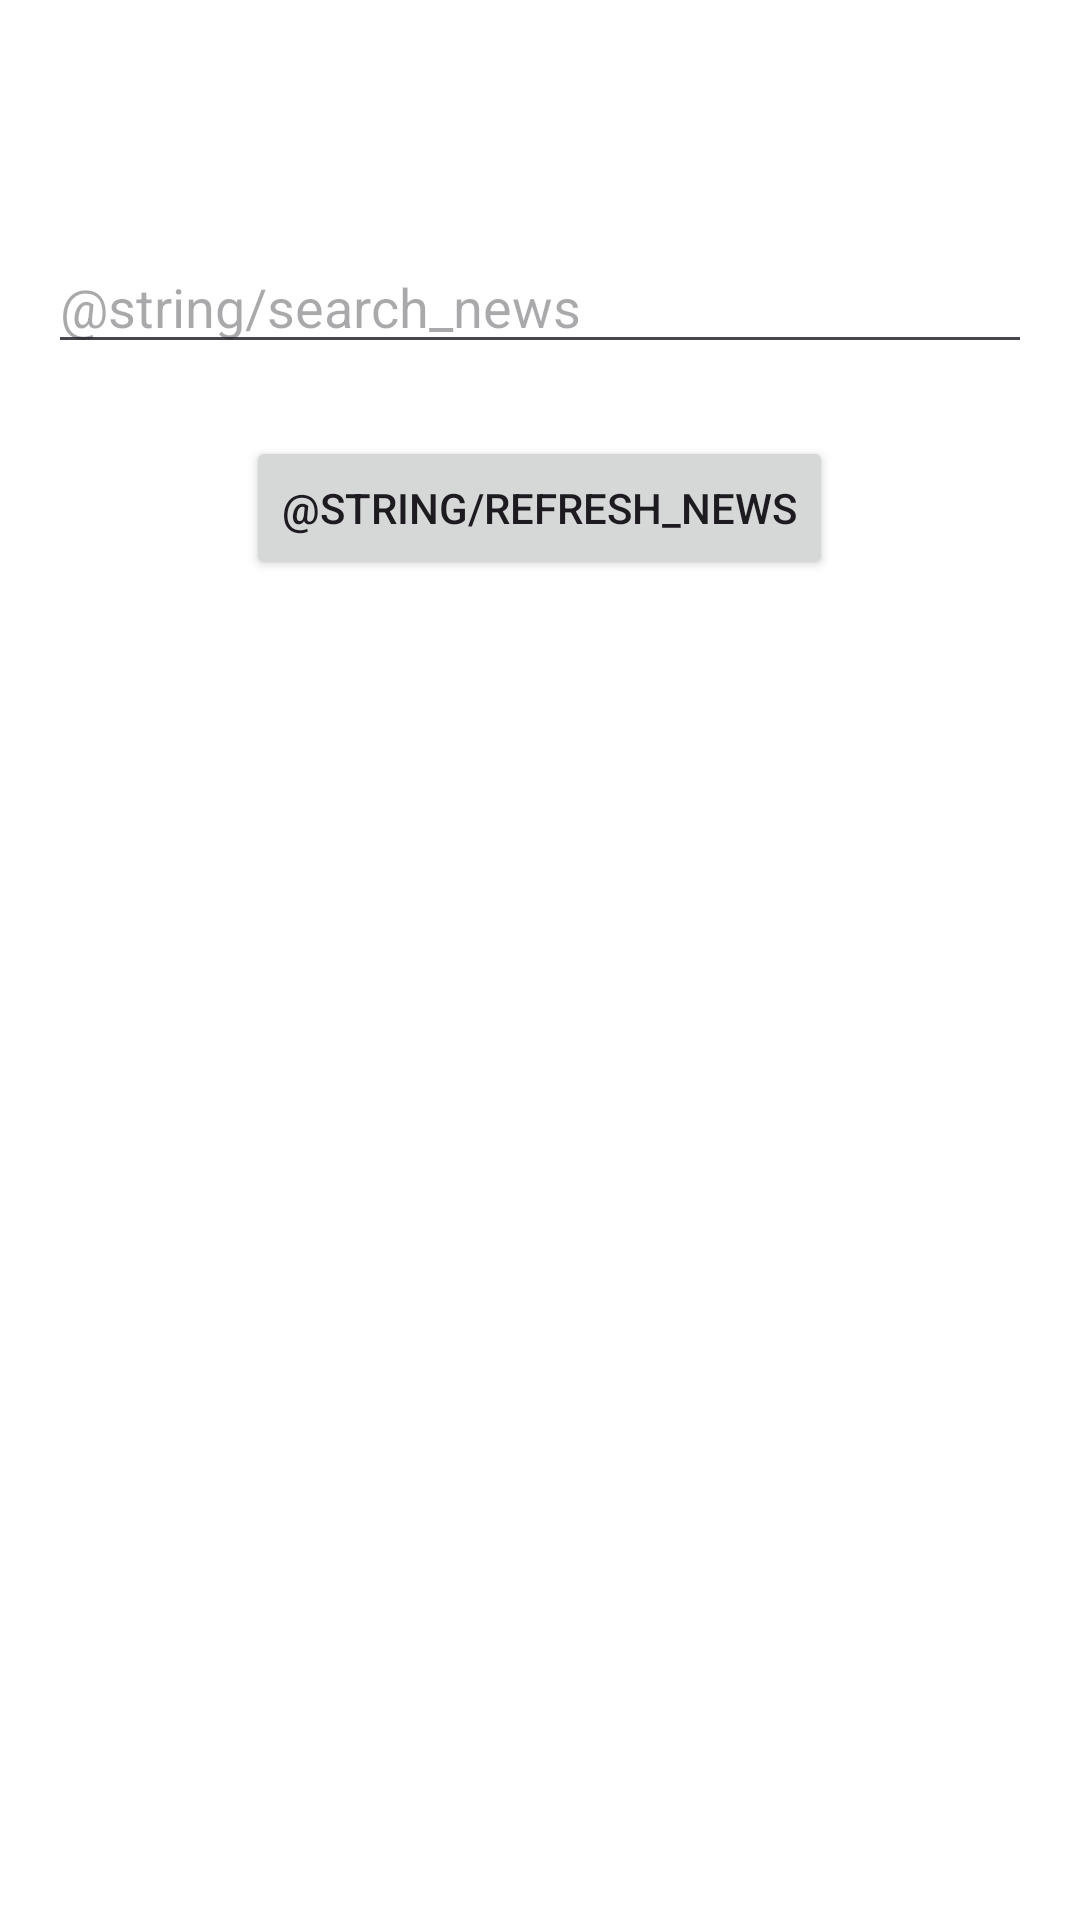

Produce the Android XML layout that renders to this screen, including the resource entries it uses.
<!-- AndroidManifest.xml: application theme Theme.FinalProject -->
<!-- res/layout/activity_main.xml -->
<?xml version="1.0" encoding="utf-8"?>
<LinearLayout xmlns:android="http://schemas.android.com/apk/res/android"
    android:id="@+id/mainLayout"
    android:layout_width="match_parent"
    android:layout_height="match_parent"
    android:orientation="vertical"
    android:padding="16dp">

    <androidx.appcompat.widget.Toolbar
        android:id="@+id/toolbar"
        android:layout_width="match_parent"
        android:layout_height="?attr/actionBarSize"
        android:background="@color/white"
        android:title="@string/news_app"
        android:elevation="4dp" />

    <EditText
        android:id="@+id/searchEditText"
        android:layout_width="match_parent"
        android:layout_height="wrap_content"
        android:hint="@string/search_news"
        android:inputType="text"
        android:layout_marginBottom="8dp" />

    <ProgressBar
        android:id="@+id/progressBar"
        android:layout_width="wrap_content"
        android:layout_height="wrap_content"
        android:layout_gravity="center"
        android:visibility="gone" />

    <Button
        android:id="@+id/refreshButton"
        android:layout_width="wrap_content"
        android:layout_height="wrap_content"
        android:text="@string/refresh_news"
        android:layout_gravity="center_horizontal"
        android:layout_marginTop="16dp" />

    <ListView
        android:id="@+id/listView"
        android:layout_width="match_parent"
        android:layout_height="match_parent" />
</LinearLayout>
<!-- resources referenced by this layout -->
<resources>
  <color name="white">#FFFFFF</color>
  <string name="news_app">Application d\'actualités</string>
  <string name="refresh_news">Recharger</string>
  <string name="search_news">Rechercher des actualités</string>
  <style name="Theme.FinalProject" parent="Theme.Material3.Light.NoActionBar">
          <item name="colorPrimary">@color/my_light_primary</item>
          <item name="colorPrimaryVariant">@color/my_light_primary_variant</item>
          <item name="colorOnPrimary">@color/white</item>
          <item name="colorSecondary">@color/my_light_secondary</item>
          <item name="colorOnSecondary">@color/black</item>
          <item name="android:windowBackground">@color/my_light_background</item>
          <item name="android:navigationBarColor">@color/my_light_primary</item>
      </style>
  <color name="my_light_primary">#6200EE</color>
  <color name="my_light_primary_variant">#3700B3</color>
  <color name="my_light_secondary">#03DAC6</color>
  <color name="black">#000000</color>
  <color name="my_light_background">#FFFFFF</color>
</resources>
